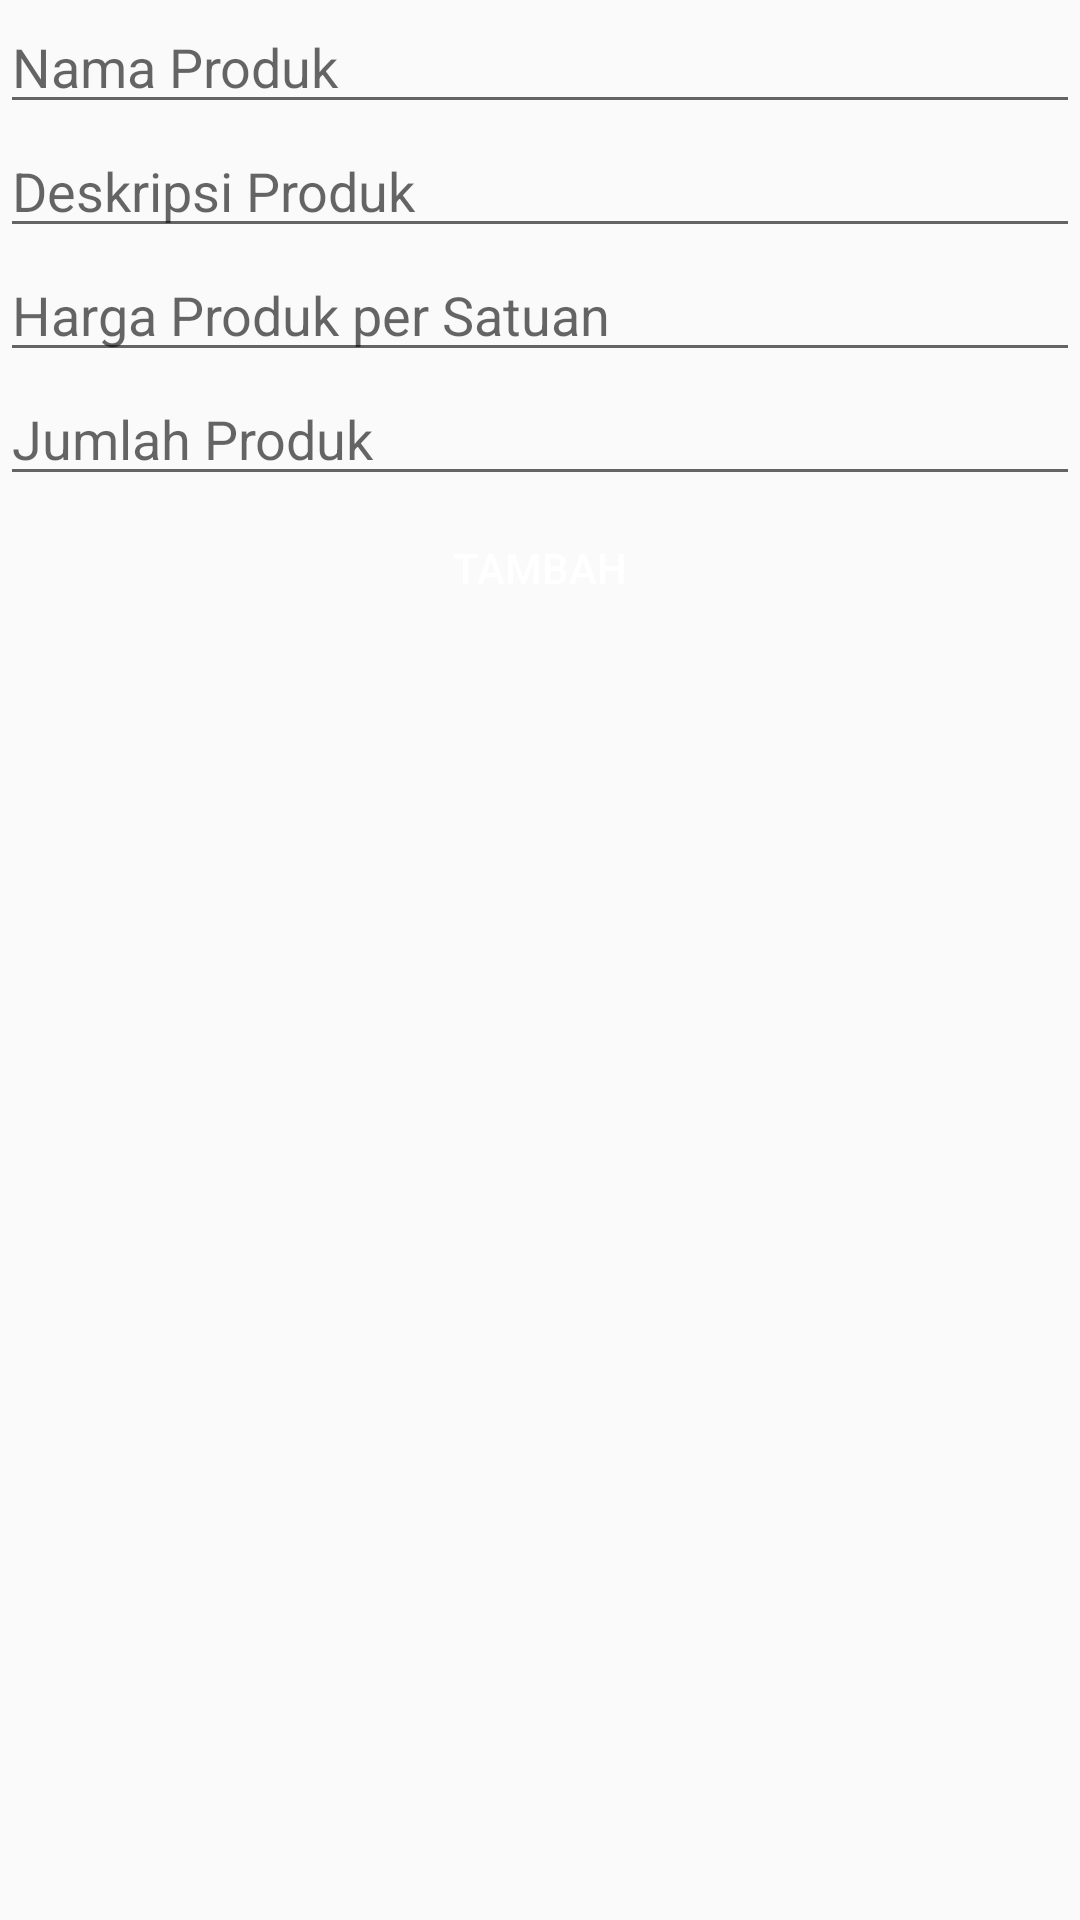

The Android layout XML behind this screen, and the referenced resources:
<!-- AndroidManifest.xml: application theme Theme.ProjectBlockchain -->
<!-- res/layout/add_catalog.xml -->
<?xml version="1.0" encoding="utf-8"?>
<LinearLayout xmlns:android="http://schemas.android.com/apk/res/android"
    android:orientation="vertical"
    android:layout_width="match_parent"
    android:layout_height="match_parent">
    <EditText
        android:id="@+id/etNama"
        android:layout_width="match_parent"
        android:layout_height="wrap_content"
        android:hint="Nama Produk"/>
    <EditText
        android:id="@+id/etDeskripsi"
        android:layout_width="match_parent"
        android:layout_height="wrap_content"
        android:hint="Deskripsi Produk"/>
    <EditText
        android:id="@+id/etNominal"
        android:layout_width="match_parent"
        android:layout_height="wrap_content"
        android:hint="Harga Produk per Satuan"/>
    <EditText
        android:id="@+id/etStok"
        android:layout_width="match_parent"
        android:layout_height="wrap_content"
        android:hint="Jumlah Produk"/>
    <Button
        android:id="@+id/btnTambah"
        android:layout_width="wrap_content"
        android:layout_height="wrap_content"
        android:text="Tambah"
        android:background="@drawable/button_beli"
        android:textColor="@color/white"
        android:layout_gravity="center"/>
</LinearLayout>
<!-- resources referenced by this layout -->
<resources>
  <color name="white">#FFFFFFFF</color>
  <style name="Theme.ProjectBlockchain" parent="Base.Theme.ProjectBlockchain" />
  <style name="Base.Theme.ProjectBlockchain" parent="Theme.AppCompat.Light.NoActionBar">
          
          
      </style>
</resources>
